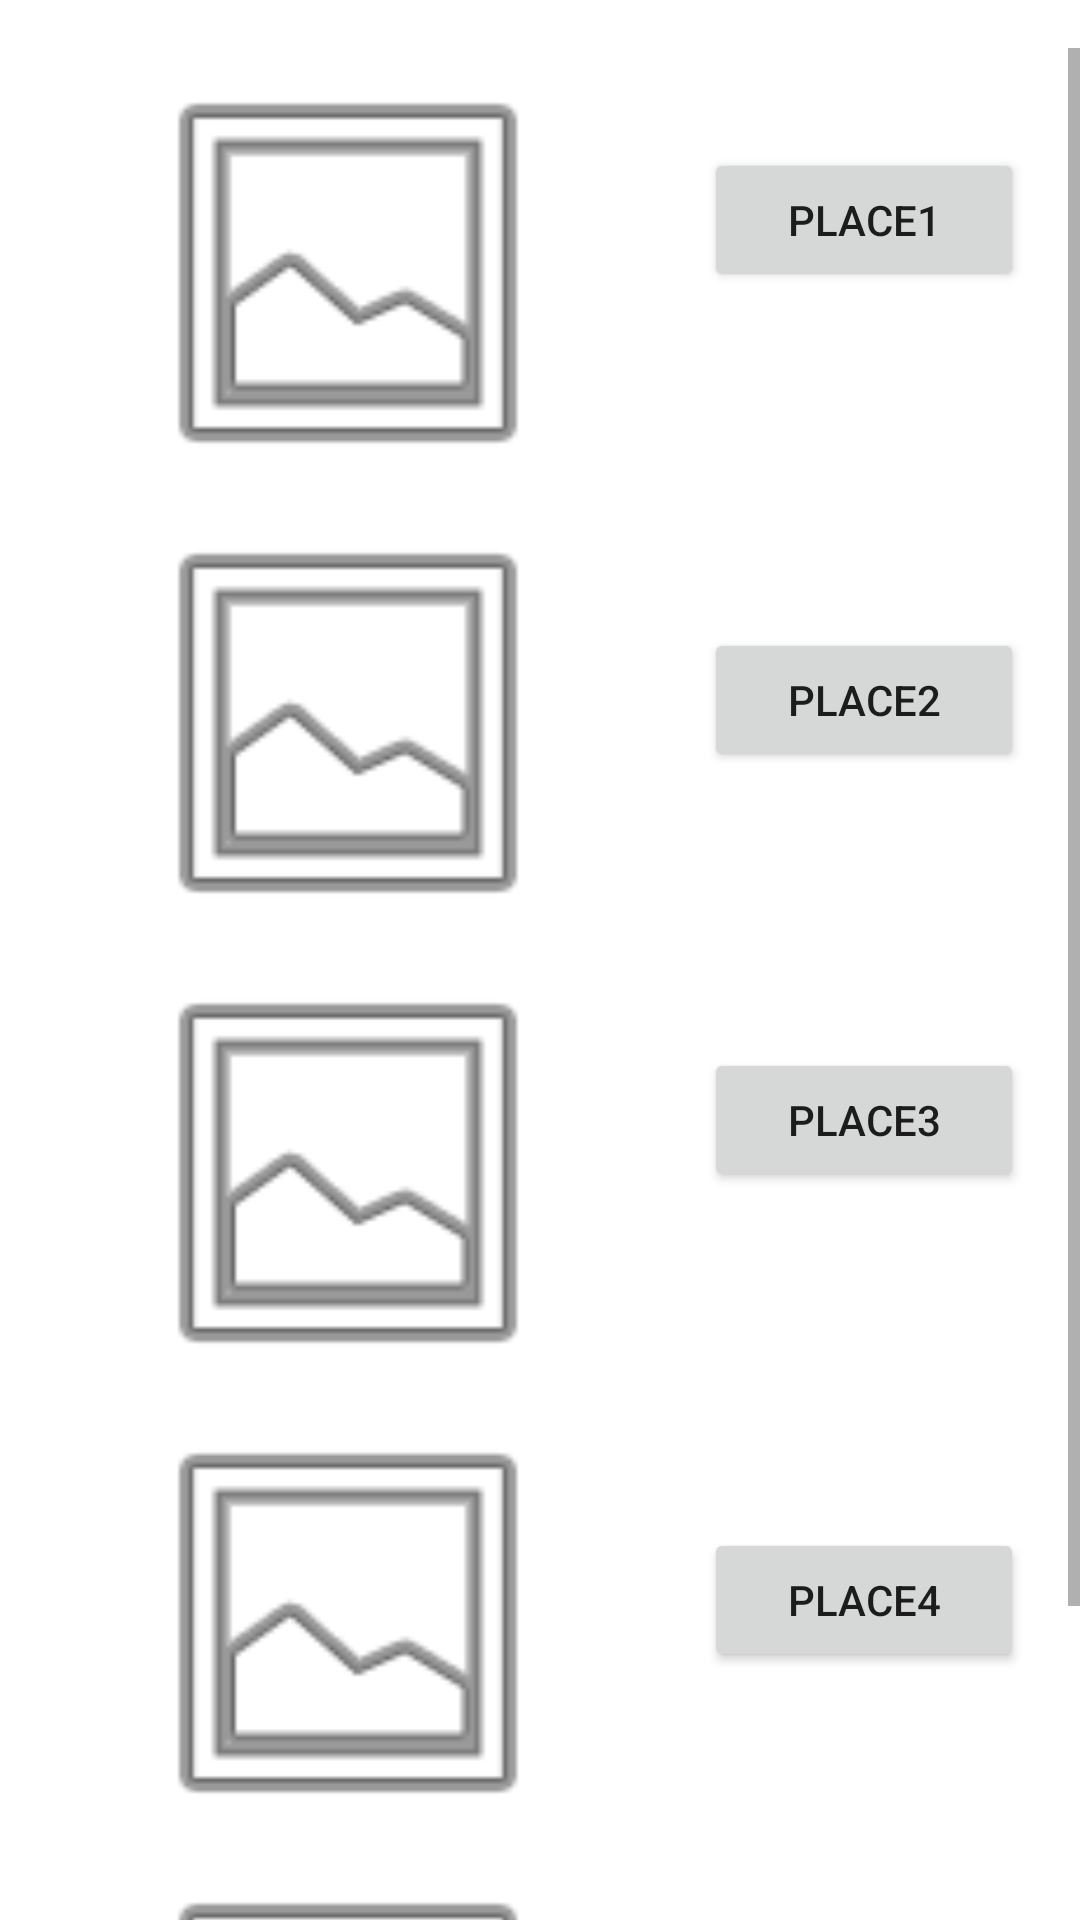

Layout XML and referenced resources for this Android screen:
<!-- AndroidManifest.xml: application theme Theme.Front_End -->
<!-- res/layout/activity_top_five.xml -->
<?xml version="1.0" encoding="utf-8"?>
<androidx.constraintlayout.widget.ConstraintLayout xmlns:android="http://schemas.android.com/apk/res/android"
    xmlns:app="http://schemas.android.com/apk/res-auto"
    xmlns:tools="http://schemas.android.com/tools"
    android:layout_width="match_parent"
    android:layout_height="match_parent"
    tools:context=".TopFive">


    <ScrollView
        android:layout_width="match_parent"
        android:layout_height="match_parent"
        android:layout_marginStart="16dp"
        android:layout_marginTop="16dp"
        app:layout_constraintStart_toStartOf="parent"
        app:layout_constraintTop_toTopOf="parent">

        <LinearLayout
            android:layout_width="match_parent"
            android:layout_height="wrap_content"
            android:orientation="vertical">

            <LinearLayout
                android:layout_width="match_parent"
                android:layout_height="match_parent"
                android:orientation="horizontal">

                <ImageView
                    android:id="@+id/image1"
                    android:layout_width="200dp"
                    android:layout_height="150dp"
                    app:srcCompat="@android:drawable/ic_menu_gallery" />

                <Space
                    android:layout_width="wrap_content"
                    android:layout_height="wrap_content"
                    android:layout_weight="1" />

                <Button
                    android:id="@+id/buttonPlace1"
                    android:layout_width="wrap_content"
                    android:layout_height="wrap_content"
                    android:layout_marginTop="100px"
                    android:layout_weight="1"
                    android:text="Place1" />

                <Space
                    android:layout_width="wrap_content"
                    android:layout_height="wrap_content"
                    android:layout_weight="1" />
            </LinearLayout>

            <LinearLayout
                android:layout_width="match_parent"
                android:layout_height="match_parent"
                android:orientation="horizontal">

                <ImageView
                    android:id="@+id/image2"
                    android:layout_width="200dp"
                    android:layout_height="150dp"
                    app:srcCompat="@android:drawable/ic_menu_gallery" />

                <Space
                    android:layout_width="wrap_content"
                    android:layout_height="wrap_content"
                    android:layout_weight="1" />

                <Button
                    android:id="@+id/buttonPlace2"
                    android:layout_width="wrap_content"
                    android:layout_height="wrap_content"
                    android:layout_marginTop="130px"
                    android:layout_weight="1"
                    android:text="Place2" />

                <Space
                    android:layout_width="wrap_content"
                    android:layout_height="wrap_content"
                    android:layout_weight="1" />
            </LinearLayout>

            <LinearLayout
                android:layout_width="match_parent"
                android:layout_height="match_parent"
                android:orientation="horizontal">

                <ImageView
                    android:id="@+id/image3"
                    android:layout_width="200dp"
                    android:layout_height="150dp"
                    app:srcCompat="@android:drawable/ic_menu_gallery" />

                <Space
                    android:layout_width="wrap_content"
                    android:layout_height="wrap_content"
                    android:layout_weight="1" />

                <Button
                    android:id="@+id/buttonPlace3"
                    android:layout_width="wrap_content"
                    android:layout_height="wrap_content"
                    android:layout_marginTop="100px"
                    android:layout_weight="1"
                    android:text="Place3" />

                <Space
                    android:layout_width="wrap_content"
                    android:layout_height="wrap_content"
                    android:layout_weight="1" />
            </LinearLayout>

            <LinearLayout
                android:layout_width="match_parent"
                android:layout_height="match_parent"
                android:orientation="horizontal">

                <ImageView
                    android:id="@+id/image4"
                    android:layout_width="200dp"
                    android:layout_height="150dp"
                    app:srcCompat="@android:drawable/ic_menu_gallery" />

                <Space
                    android:layout_width="wrap_content"
                    android:layout_height="wrap_content"
                    android:layout_weight="1" />

                <Button
                    android:id="@+id/buttonPlace4"
                    android:layout_width="wrap_content"
                    android:layout_height="wrap_content"
                    android:layout_marginTop="130px"
                    android:layout_weight="1"
                    android:text="Place4" />

                <Space
                    android:layout_width="wrap_content"
                    android:layout_height="wrap_content"
                    android:layout_weight="1" />
            </LinearLayout>

            <LinearLayout
                android:layout_width="match_parent"
                android:layout_height="match_parent"
                android:orientation="horizontal">

                <ImageView
                    android:id="@+id/image5"
                    android:layout_width="200dp"
                    android:layout_height="150dp"
                    app:srcCompat="@android:drawable/ic_menu_gallery" />

                <Space
                    android:layout_width="wrap_content"
                    android:layout_height="wrap_content"
                    android:layout_weight="1" />

                <Button
                    android:id="@+id/buttonPlace5"
                    android:layout_width="wrap_content"
                    android:layout_height="wrap_content"
                    android:layout_marginTop="120px"
                    android:layout_weight="1"
                    android:text="Place5" />

                <Space
                    android:layout_width="wrap_content"
                    android:layout_height="wrap_content"
                    android:layout_weight="1" />
            </LinearLayout>

        </LinearLayout>
    </ScrollView>



</androidx.constraintlayout.widget.ConstraintLayout>
<!-- resources referenced by this layout -->
<resources>
  <style name="Theme.Front_End" parent="Theme.MaterialComponents.DayNight.DarkActionBar">
          
          <item name="colorPrimary">@color/purple_500</item>
          <item name="colorPrimaryVariant">@color/purple_700</item>
          <item name="colorOnPrimary">@color/white</item>
          
          <item name="colorSecondary">@color/teal_200</item>
          <item name="colorSecondaryVariant">@color/teal_700</item>
          <item name="colorOnSecondary">@color/black</item>
          
          <item name="android:statusBarColor">?attr/colorPrimaryVariant</item>
          
      </style>
  <!-- not gathered from this repository: default colours our renderer supplied (Android Studio template values) -->
  <color name="purple_500">#FF6200EE</color>
  <color name="purple_700">#FF3700B3</color>
  <color name="teal_200">#FF03DAC5</color>
  <color name="teal_700">#FF018786</color>
  <color name="black">#FF000000</color>
  <color name="white">#FFFFFFFF</color>
</resources>
